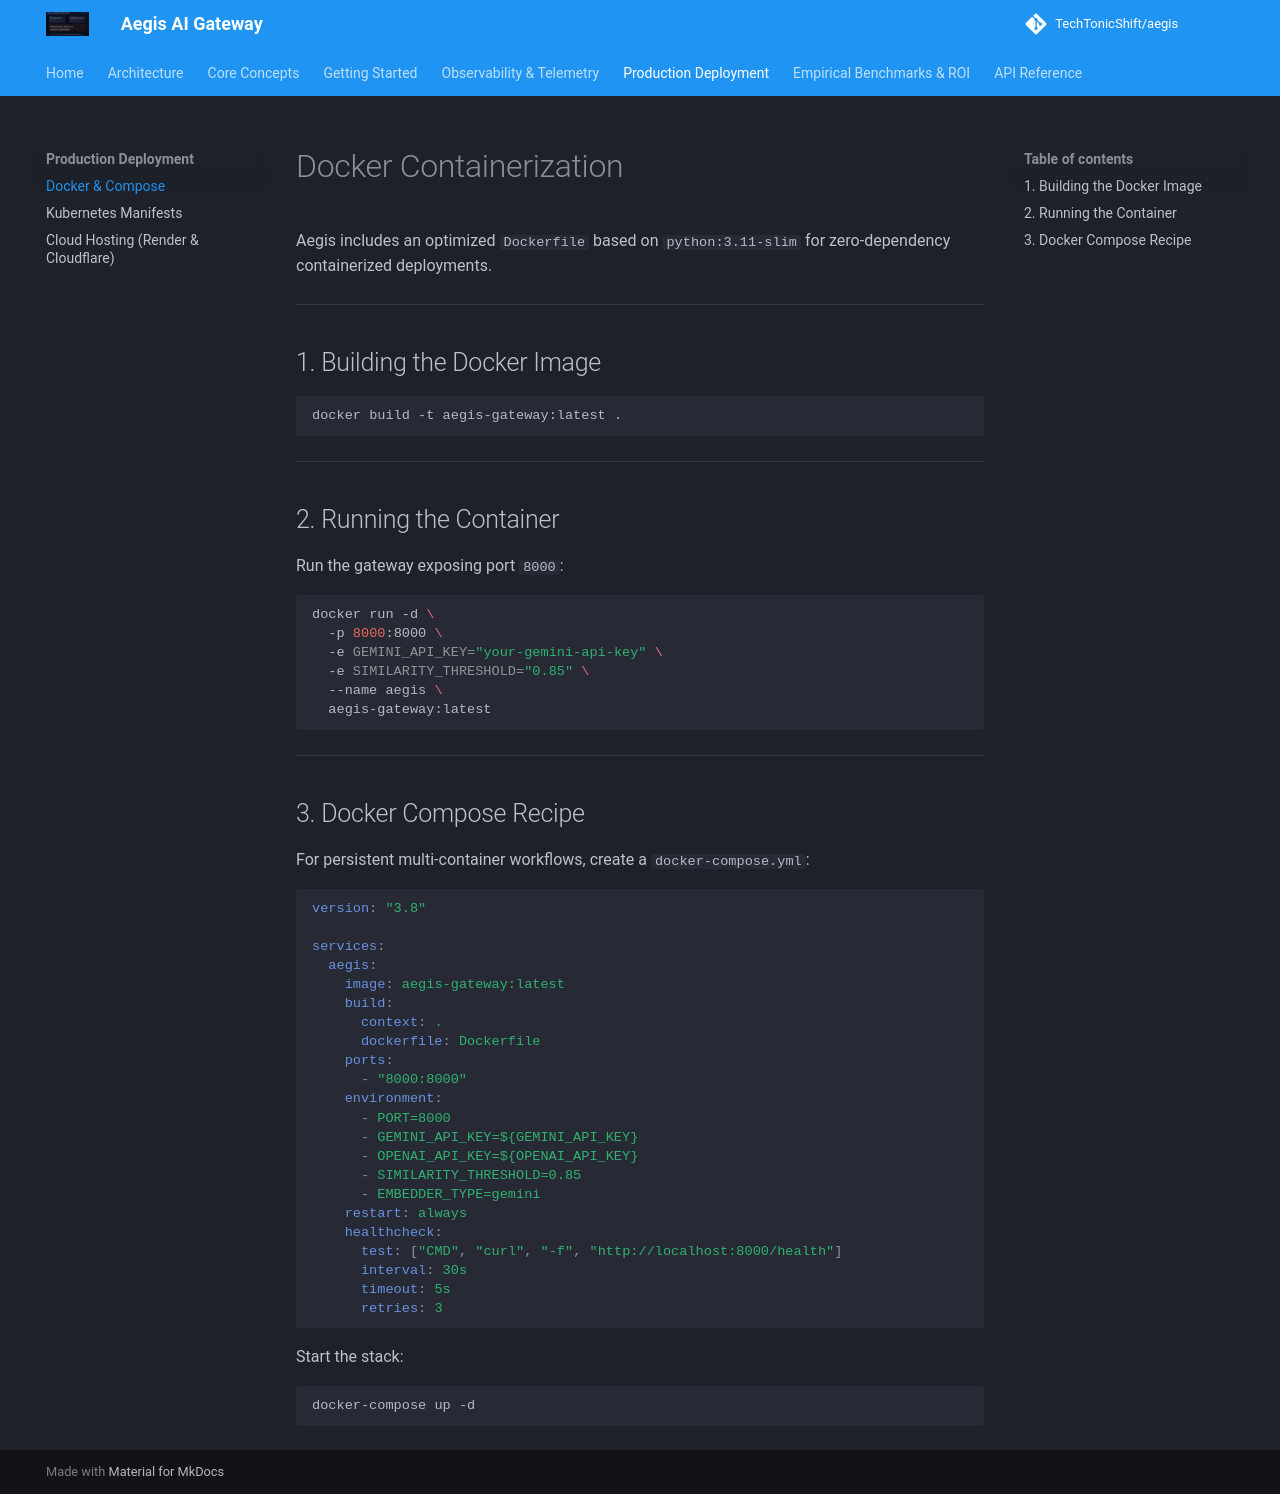

repository: TechTonicShift/aegis · page: deployment/docker/index.html · generator: mkdocs

# Docker Containerization

Aegis includes an optimized `Dockerfile` based on `python:3.11-slim` for zero-dependency containerized deployments.

---

## 1. Building the Docker Image

```bash
docker build -t aegis-gateway:latest .
```

---

## 2. Running the Container

Run the gateway exposing port `8000`:

```bash
docker run -d \
  -p 8000:8000 \
  -e GEMINI_API_KEY="your-gemini-api-key" \
  -e SIMILARITY_THRESHOLD="0.85" \
  --name aegis \
  aegis-gateway:latest
```

---

## 3. Docker Compose Recipe

For persistent multi-container workflows, create a `docker-compose.yml`:

```yaml
version: "3.8"

services:
  aegis:
    image: aegis-gateway:latest
    build:
      context: .
      dockerfile: Dockerfile
    ports:
      - "8000:8000"
    environment:
      - PORT=8000
      - GEMINI_API_KEY=${GEMINI_API_KEY}
      - OPENAI_API_KEY=${OPENAI_API_KEY}
      - SIMILARITY_THRESHOLD=0.85
      - EMBEDDER_TYPE=gemini
    restart: always
    healthcheck:
      test: ["CMD", "curl", "-f", "http://localhost:8000/health"]
      interval: 30s
      timeout: 5s
      retries: 3
```

Start the stack:
```bash
docker-compose up -d
```
